Run: headless pygame with SDL's dummy video driver; simulated clock (each Clock.tick advances the game by its frame time, no real sleeping); random seed 0; keys injected as events and as key.get_pressed() state; no mouse input.
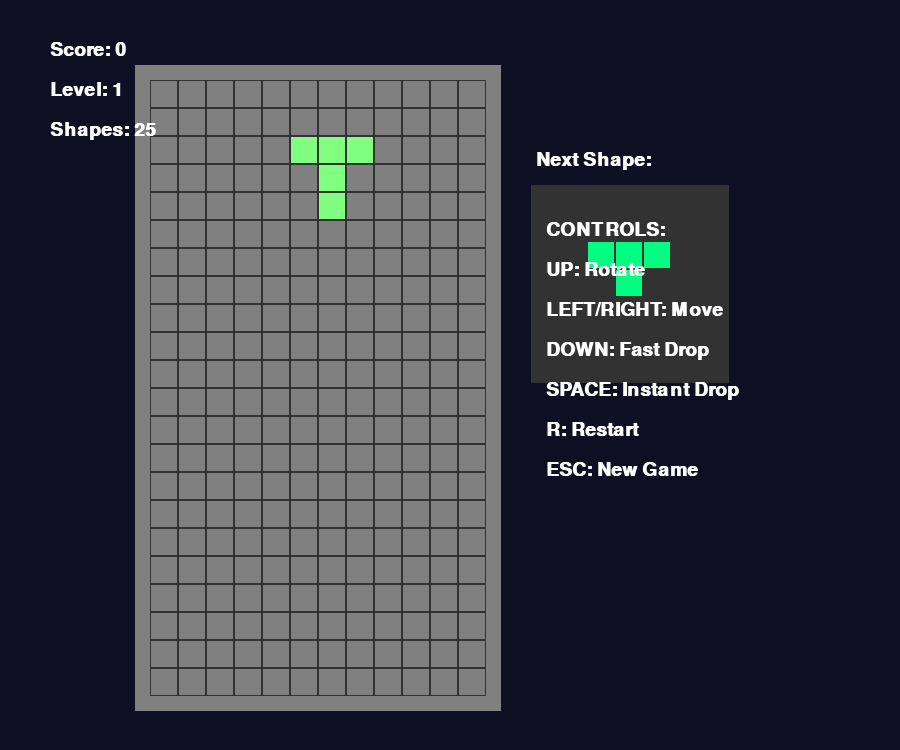
Frame 1 of 4 · flips 1–60 · no input
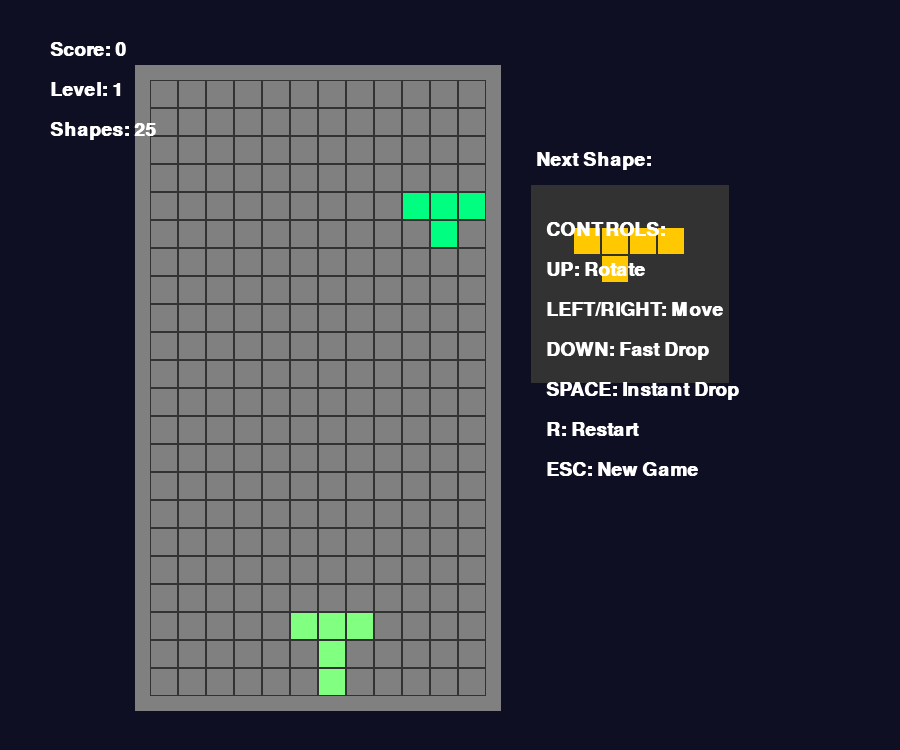
Frame 2 of 4 · flips 61–180 · tapped SPACE, RETURN · held RIGHT (→), D
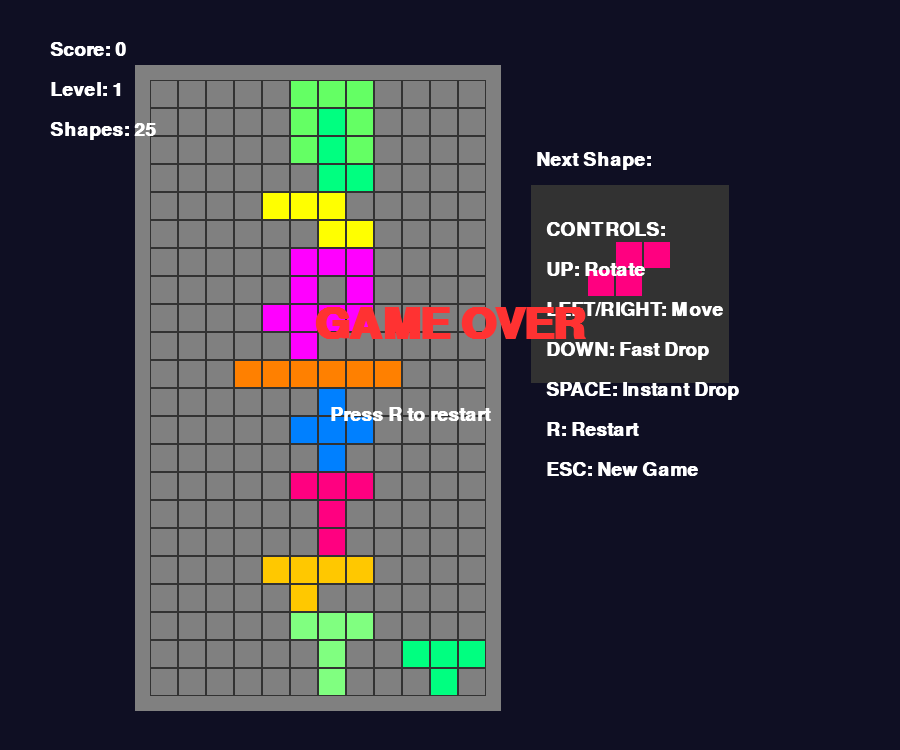
Frame 3 of 4 · flips 181–300 · held DOWN (↓), S
Frame 4 of 4 · flips 301–420 · held LEFT (←), A, UP (↑), W · screen unchanged from frame 3, image omitted

The pygame program that drew these frames:

import pygame
import random

colors = [
    (0, 0, 0),
    (255, 0, 0),
    (0, 255, 0),
    (0, 0, 255),
    (255, 255, 0),
    (255, 0, 255),
    (0, 255, 255),
    (255, 128, 0),
    (128, 0, 255),
    (0, 255, 128),
    (255, 0, 128),
    (128, 255, 0),
    (0, 128, 255),
    (255, 128, 128),
    (128, 255, 128),
    (128, 128, 255),
    (255, 200, 0),
    (200, 0, 255),
    (0, 255, 200),
    (255, 100, 100),
    (100, 255, 100),
]

shapes = [
    [[1, 1, 1, 1]],  
    [[1, 1, 1], [0, 1, 0]],  
    [[1, 1, 1], [1, 0, 0]],  
    [[1, 1, 1], [0, 0, 1]],  
    [[0, 1, 1], [1, 1, 0]],  
    [[1, 1], [1, 1]],  
    [[1, 1, 0], [0, 1, 1]],  
    [[1]],  
    [[1, 1, 1, 1, 1]],  
    [[1, 1, 1], [1, 0, 1]],  
    [[1, 1], [1, 0], [1, 0]],  
    [[1, 1, 1, 1], [0, 0, 0, 1]],  
    [[1, 1, 1], [0, 1, 0], [0, 1, 0]],  
    [[1, 1, 0, 0], [0, 1, 1, 1]],  
    [[1, 0, 0], [1, 1, 1], [0, 0, 1]],  
    [[0, 1, 0], [1, 1, 1], [0, 1, 0]],  
    [[1, 1, 1, 1], [0, 1, 0, 0]],  
    [[1, 1, 1], [1, 0, 1], [1, 0, 1]],  
    [[1, 1, 1, 1, 1, 1]],  
    [[1, 1], [1, 1], [1, 1]],  
    [[1, 0, 1], [1, 1, 1], [1, 0, 1]],  
    [[1, 1, 1, 1], [1, 0, 0, 0]],  
    [[1, 1, 0], [0, 1, 1], [0, 0, 1]],  
    [[0, 0, 1], [0, 1, 1], [1, 1, 0]],  
    [[1, 1, 1, 0], [0, 0, 1, 1]],  
]

class Tetris:
    def __init__(self):
        self.level = 1
        self.score = 0
        self.state = "start"
        self.field = []
        self.width = 12
        self.height = 22
        self.x = 150
        self.y = 80
        self.zoom = 28
        self.shape = None
        self.field = [[0 for _ in range(self.width)] for _ in range(self.height)]
        self.next_shape = None
        
    def new_shape(self):
        if self.next_shape is None:
            self.next_shape = Shape(0, 0)
        
        self.shape = self.next_shape
        self.shape.x = self.width // 2 - len(self.shape.get_matrix()[0]) // 2
        self.shape.y = 0
        self.next_shape = Shape(0, 0)
        
    def intersects(self):
        if not self.shape:
            return True
            
        shape_matrix = self.shape.get_matrix()
        for i in range(len(shape_matrix)):
            row = shape_matrix[i]
            for j in range(len(row)):
                if row[j]:
                    new_x = j + self.shape.x
                    new_y = i + self.shape.y
                    
                    if new_x < 0 or new_x >= self.width or new_y >= self.height:
                        return True
                    if new_y >= 0 and self.field[new_y][new_x]:
                        return True
        return False
    
    def break_lines(self):
        lines_cleared = 0
        for i in range(self.height - 1, -1, -1):
            if all(self.field[i][j] for j in range(self.width)):
                lines_cleared += 1
                for k in range(i, 0, -1):
                    for j in range(self.width):
                        self.field[k][j] = self.field[k - 1][j]
                for j in range(self.width):
                    self.field[0][j] = 0
        
        if lines_cleared == 1:
            self.score += 100
        elif lines_cleared == 2:
            self.score += 300
        elif lines_cleared == 3:
            self.score += 500
        elif lines_cleared >= 4:
            self.score += 800
        
        self.level = 1 + self.score // 1000
    
    def go_space(self):
        while not self.intersects():
            self.shape.y += 1
        self.shape.y -= 1
        self.freeze()
    
    def go_down(self):
        self.shape.y += 1
        if self.intersects():
            self.shape.y -= 1
            self.freeze()
    
    def freeze(self):
        shape_matrix = self.shape.get_matrix()
        for i in range(len(shape_matrix)):
            row = shape_matrix[i]
            for j in range(len(row)):
                if row[j]:
                    if self.shape.y + i >= 0:
                        self.field[self.shape.y + i][self.shape.x + j] = self.shape.color
        
        self.break_lines()
        self.new_shape()
        if self.intersects():
            self.state = "gameover"
    
    def go_side(self, dx):
        old_x = self.shape.x
        self.shape.x += dx
        if self.intersects():
            self.shape.x = old_x
    
    def rotate(self):
        if self.shape:
            old_rotation = self.shape.rotation
            self.shape.rotation = (self.shape.rotation + 1) % 4
            if self.intersects():
                self.shape.rotation = old_rotation

class Shape:
    def __init__(self, x, y):
        self.x = x
        self.y = y
        self.type = random.randint(0, len(shapes) - 1)
        self.color = random.randint(1, len(colors) - 1)
        self.rotation = 0
    
    def get_matrix(self):
        shape = shapes[self.type]
        rows = len(shape)
        cols = len(shape[0]) if rows > 0 else 0
        
        size = max(rows, cols)
        matrix = [[0 for _ in range(size)] for _ in range(size)]
        
        for i in range(rows):
            for j in range(cols):
                if shape[i][j]:
                    matrix[i][j] = 1
        
        for _ in range(self.rotation % 4):
            rotated = [[0 for _ in range(size)] for _ in range(size)]
            for i in range(size):
                for j in range(size):
                    rotated[j][size - 1 - i] = matrix[i][j]
            matrix = rotated
        
        while all(cell == 0 for cell in matrix[0]):
            matrix = matrix[1:]
            matrix.append([0 for _ in range(size)])
        
        while all(row[-1] == 0 for row in matrix):
            for row in matrix:
                row.pop()
            for row in matrix:
                row.insert(0, 0)
        
        return matrix

pygame.init()

BLACK = (0, 0, 0)
WHITE = (255, 255, 255)
GRAY = (128, 128, 128)
DARK_GRAY = (50, 50, 50)

screen_width = 900
screen_height = 750
screen = pygame.display.set_mode((screen_width, screen_height))

pygame.display.set_caption("Tetris - 25 Shapes")

done = False
clock = pygame.time.Clock()
fps = 60
game = Tetris()
game.new_shape()

counter = 0
last_move_time = 0
move_delay = 100

font = pygame.font.SysFont('arial', 28, True, False)
font_big = pygame.font.SysFont('arial', 65, True, False)
game_over_text = font_big.render("GAME OVER", True, (255, 50, 50))
game_over_rect = game_over_text.get_rect(center=(screen_width//2, screen_height//2 - 50))

def draw_grid():
    for i in range(game.height):
        for j in range(game.width):
            pygame.draw.rect(screen, DARK_GRAY, 
                           [game.x + game.zoom * j, 
                            game.y + game.zoom * i, 
                            game.zoom, game.zoom], 1)
            if game.field[i][j] > 0:
                pygame.draw.rect(screen, colors[game.field[i][j]],
                               [game.x + game.zoom * j + 1, 
                                game.y + game.zoom * i + 1, 
                                game.zoom - 2, game.zoom - 2])

def draw_current_shape():
    if game.shape:
        shape_matrix = game.shape.get_matrix()
        for i in range(len(shape_matrix)):
            row = shape_matrix[i]
            for j in range(len(row)):
                if row[j]:
                    pygame.draw.rect(screen, colors[game.shape.color],
                                   [game.x + game.zoom * (j + game.shape.x) + 1,
                                    game.y + game.zoom * (i + game.shape.y) + 1,
                                    game.zoom - 2, game.zoom - 2])

def draw_next_shape():
    if game.next_shape:
        next_x = game.x + game.zoom * game.width + 60
        next_y = game.y + 120
        
        pygame.draw.rect(screen, DARK_GRAY, 
                        [next_x - 15, next_y - 15, 
                         game.zoom * 6 + 30, game.zoom * 6 + 30], 0)
        
        next_text = font.render("Next Shape:", True, WHITE)
        screen.blit(next_text, [next_x - 10, next_y - 50])
        
        shape_matrix = game.next_shape.get_matrix()
        shape_color = game.next_shape.color
        
        offset_x = (6 - len(shape_matrix[0])) * game.zoom // 2
        offset_y = (6 - len(shape_matrix)) * game.zoom // 2
        
        for i in range(len(shape_matrix)):
            row = shape_matrix[i]
            for j in range(len(row)):
                if row[j]:
                    pygame.draw.rect(screen, colors[shape_color],
                                   [next_x + offset_x + game.zoom * j,
                                    next_y + offset_y + game.zoom * i,
                                    game.zoom - 2, game.zoom - 2])

def draw_game_area():
    pygame.draw.rect(screen, GRAY, 
                    [game.x - 15, game.y - 15, 
                     game.zoom * game.width + 30, 
                     game.zoom * game.height + 30], 0)
    draw_grid()
    draw_current_shape()

pressing_down = False
pressing_left = False
pressing_right = False

while not done:
    current_time = pygame.time.get_ticks()
    
    counter += 1
    if counter > 100000:
        counter = 0
    
    if counter % (fps // (game.level * 2)) == 0 or pressing_down:
        if game.state == "start":
            game.go_down()
    
    for event in pygame.event.get():
        if event.type == pygame.QUIT:
            done = True
        
        if event.type == pygame.KEYDOWN:
            if event.key == pygame.K_UP:
                game.rotate()
            if event.key == pygame.K_DOWN:
                pressing_down = True
            if event.key == pygame.K_LEFT:
                pressing_left = True
            if event.key == pygame.K_RIGHT:
                pressing_right = True
            if event.key == pygame.K_SPACE:
                game.go_space()
            if event.key == pygame.K_ESCAPE:
                game = Tetris()
                game.new_shape()
            if event.key == pygame.K_r:
                game = Tetris()
                game.new_shape()
        
        if event.type == pygame.KEYUP:
            if event.key == pygame.K_DOWN:
                pressing_down = False
            if event.key == pygame.K_LEFT:
                pressing_left = False
            if event.key == pygame.K_RIGHT:
                pressing_right = False
    
    if pressing_left and current_time - last_move_time > move_delay:
        game.go_side(-1)
        last_move_time = current_time
    
    if pressing_right and current_time - last_move_time > move_delay:
        game.go_side(1)
        last_move_time = current_time
    
    screen.fill((15, 15, 35))
    
    draw_game_area()
    draw_next_shape()
    
    score_text = font.render(f"Score: {game.score}", True, WHITE)
    level_text = font.render(f"Level: {game.level}", True, WHITE)
    shapes_text = font.render(f"Shapes: {len(shapes)}", True, WHITE)
    
    screen.blit(score_text, [50, 40])
    screen.blit(level_text, [50, 80])
    screen.blit(shapes_text, [50, 120])
    
    controls = [
        "CONTROLS:",
        "UP: Rotate",
        "LEFT/RIGHT: Move",
        "DOWN: Fast Drop",
        "SPACE: Instant Drop",
        "R: Restart",
        "ESC: New Game"
    ]
    
    for i, text in enumerate(controls):
        control_text = font.render(text, True, WHITE)
        screen.blit(control_text, [game.x + game.zoom * game.width + 60, 220 + i * 40])
    
    if game.state == "gameover":
        screen.blit(game_over_text, game_over_rect)
        restart_text = font.render("Press R to restart", True, WHITE)
        screen.blit(restart_text, [screen_width//2 - 120, screen_height//2 + 30])
    
    pygame.display.flip()
    clock.tick(fps)

pygame.quit()
